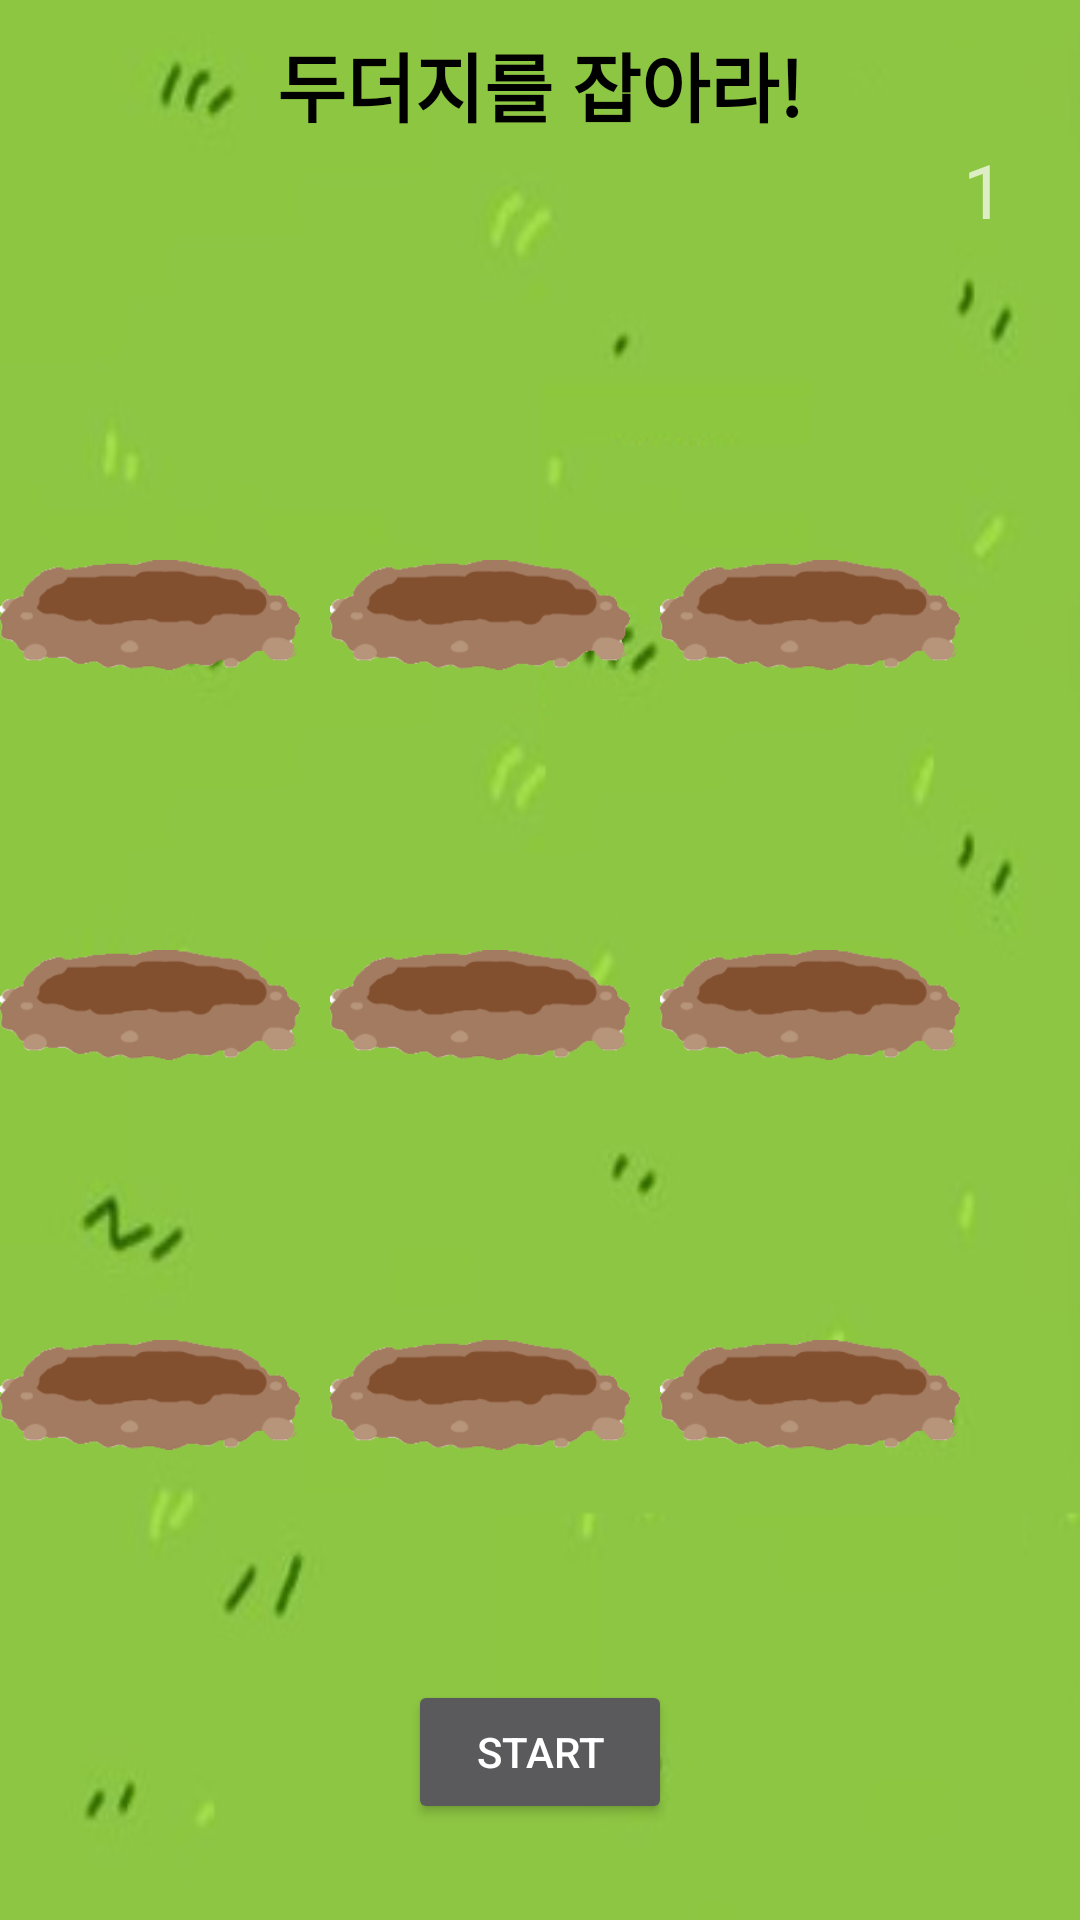

Android layout source for this screen:
<!-- AndroidManifest.xml: application theme Theme.AppCompat.NoActionBar -->
<!-- res/layout/mole_main.xml -->
<?xml version="1.0" encoding="utf-8"?>
<LinearLayout xmlns:android="http://schemas.android.com/apk/res/android"
    xmlns:app="http://schemas.android.com/apk/res-auto"
    xmlns:tools="http://schemas.android.com/tools"
    android:background="@drawable/back3333"
    android:orientation="vertical"
    android:layout_width="match_parent"
    android:layout_height="match_parent"
    tools:context=".MainActivity">

    <TextView
        android:id="@+id/time"
        android:layout_marginTop="10dp"
        android:layout_gravity="center"
        android:layout_width="wrap_content"
        android:layout_height="wrap_content"
        android:text="두더지를 잡아라!"
        android:textColor="#000000"
        android:textSize="25sp"
        android:textStyle="bold"
        />

    <TextView
        android:layout_gravity="right"
        android:layout_width="wrap_content"
        android:layout_height="wrap_content"
        android:text="1"
        android:layout_marginEnd="25dp"
        android:textSize="25dp"
        android:id="@+id/count"/>

    <LinearLayout
        android:layout_marginTop="60dp"
        android:layout_width="match_parent"
        android:layout_height="130dp"
        android:orientation="horizontal">

        <ImageView
            android:id="@+id/imageView1"
            android:layout_width="100dp"
            android:layout_height="match_parent"
            android:src="@drawable/moledown" />

        <ImageView
            android:id="@+id/imageView2"
            android:layout_width="100dp"
            android:layout_marginStart="10dp"
            android:layout_height="match_parent"
            android:src="@drawable/moledown"/>
        <ImageView
            android:id="@+id/imageView3"
            android:layout_width="100dp"
            android:layout_marginStart="10dp"
            android:layout_height="match_parent"
            android:src="@drawable/moledown"/>

    </LinearLayout>

    <LinearLayout
        android:layout_width="match_parent"
        android:layout_height="130dp"
        android:orientation="horizontal">

        <ImageView
            android:id="@+id/imageView4"
            android:layout_width="100dp"
            android:layout_height="match_parent"
            android:src="@drawable/moledown"/>
        <ImageView
            android:id="@+id/imageView5"
            android:layout_width="100dp"
            android:layout_height="match_parent"
            android:layout_marginStart="10dp"
            android:src="@drawable/moledown"/>
        <ImageView
            android:id="@+id/imageView6"
            android:layout_width="100dp"
            android:layout_height="match_parent"
            android:layout_marginStart="10dp"
            android:src="@drawable/moledown"/>

    </LinearLayout>

    <LinearLayout
        android:layout_width="match_parent"
        android:layout_height="130dp"
        android:orientation="horizontal">
        <ImageView
            android:id="@+id/imageView7"
            android:layout_width="100dp"
            android:layout_height="match_parent"

            android:src="@drawable/moledown"/>
        <ImageView
            android:id="@+id/imageView8"
            android:layout_width="100dp"
            android:layout_height="match_parent"
            android:layout_marginStart="10dp"
            android:src="@drawable/moledown"/>
        <ImageView
            android:id="@+id/imageView9"
            android:layout_width="100dp"
            android:layout_height="match_parent"
            android:layout_marginStart="10dp"
            android:src="@drawable/moledown"/>

    </LinearLayout>

    <Button
        android:text="start"
        android:layout_marginTop="30dp"
        android:id="@+id/start"
        android:layout_width="wrap_content"
        android:layout_height="wrap_content"
        android:layout_gravity="center"/>


</LinearLayout>
<!-- resources referenced by this layout -->
<resources>
  <!-- drawable back3333: png bitmap (drawable, 32197 bytes) -->
  <!-- drawable moledown: png bitmap (drawable, 736707 bytes) -->
</resources>
